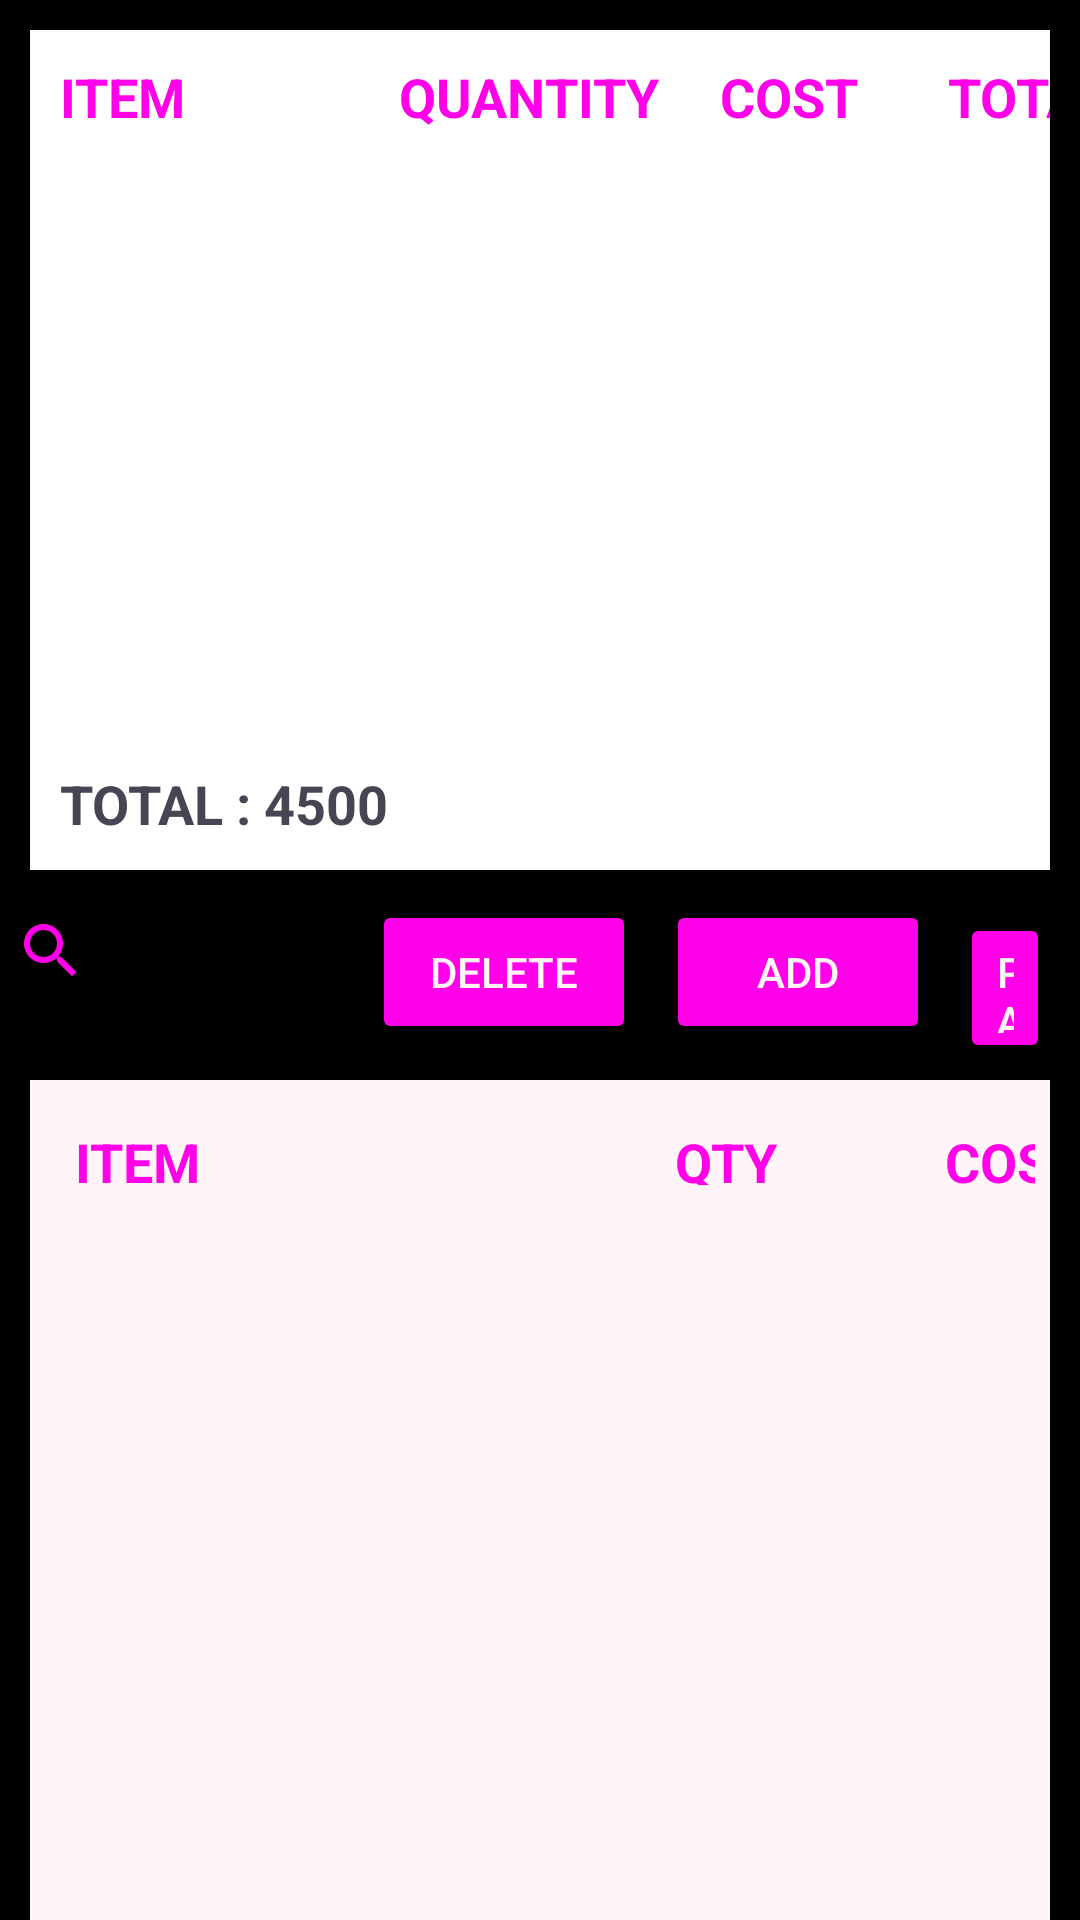

Here is an Android app screen rendered from its layout file. Give the layout XML and the strings, colors and styles it references.
<!-- AndroidManifest.xml: application theme Theme.BMA -->
<!-- res/layout/activity_sales_page.xml -->
<?xml version="1.0" encoding="utf-8"?>
<LinearLayout xmlns:android="http://schemas.android.com/apk/res/android"
    xmlns:tools="http://schemas.android.com/tools"
    android:layout_width="match_parent"
    android:layout_height="match_parent"
    android:orientation="vertical"
    tools:context=".Sales.SalesPage"
    android:background="@color/alt_color_Bg">

    <RelativeLayout
        android:layout_width="match_parent"
        android:layout_height="280dp"
        android:background="@color/bg_color"
        android:layout_margin="10dp">

        <LinearLayout
            android:layout_width="match_parent"
            android:layout_height="240dp"
            android:orientation="vertical">

            <LinearLayout
                android:layout_width="match_parent"
                android:layout_height="wrap_content">

                <TextView
                    android:layout_width="113dp"
                    android:layout_height="wrap_content"
                    android:layout_alignParentTop="true"
                    android:padding="10dp"
                    android:text="Item"
                    android:textAllCaps="true"
                    android:textSize="18sp"
                    android:textColor="@color/icon_color"
                    android:textStyle="bold" />

                <TextView
                    android:layout_width="107dp"
                    android:layout_height="wrap_content"
                    android:layout_alignParentTop="true"
                    android:padding="10dp"
                    android:text="Quantity"
                    android:textAllCaps="true"
                    android:textColor="@color/icon_color"
                    android:textSize="18sp"
                    android:textStyle="bold" />

                <TextView
                    android:layout_width="66dp"
                    android:layout_height="wrap_content"
                    android:layout_alignParentTop="true"
                    android:padding="10dp"
                    android:text="cost"
                    android:textAllCaps="true"
                    android:textColor="@color/icon_color"
                    android:textSize="18sp"
                    android:textStyle="bold" />

                <TextView
                    android:layout_width="77dp"
                    android:layout_height="wrap_content"
                    android:layout_alignParentTop="true"
                    android:layout_alignParentRight="true"
                    android:layout_marginLeft="10dp"
                    android:padding="10dp"
                    android:text="total"
                    android:textAllCaps="true"
                    android:textColor="@color/icon_color"
                    android:textSize="18sp"
                    android:textStyle="bold" />


            </LinearLayout>

            <LinearLayout
                android:id="@+id/llSales"
                android:layout_width="match_parent"
                android:layout_height="195dp"
                android:orientation="horizontal">


                <androidx.recyclerview.widget.RecyclerView
                    android:id="@+id/rvSalesReceiptPage"
                    android:layout_width="match_parent"
                    android:layout_height="match_parent" />

                <TextView
                    android:id="@+id/tvItem"
                    android:layout_width="113dp"
                    android:layout_height="wrap_content"
                    android:layout_alignParentTop="true"
                    android:padding="10dp"
                    android:text="cement"
                    android:textAllCaps="true"
                    android:textColor="@color/text_color"
                    android:textSize="18sp"
                    android:textStyle="bold" />

                <TextView
                    android:id="@+id/tvQuantity"
                    android:layout_width="107dp"
                    android:layout_height="wrap_content"
                    android:layout_alignParentTop="true"
                    android:padding="10dp"
                    android:text="5"
                    android:textAllCaps="true"
                    android:textColor="@color/text_color"
                    android:textSize="18sp"
                    android:textStyle="bold" />

                <TextView
                    android:id="@+id/tvCost"
                    android:layout_width="65dp"
                    android:layout_height="wrap_content"
                    android:layout_alignParentTop="true"
                    android:padding="10dp"
                    android:text="900"
                    android:textAllCaps="true"
                    android:textColor="@color/text_color"
                    android:textSize="18sp"
                    android:textStyle="bold" />

                <TextView
                    android:id="@+id/tvTotal"
                    android:layout_width="77dp"
                    android:layout_height="wrap_content"
                    android:layout_alignParentTop="true"
                    android:layout_alignParentRight="true"
                    android:layout_marginLeft="10dp"
                    android:padding="10dp"
                    android:text="4500"
                    android:textAllCaps="true"
                    android:textColor="@color/text_color"
                    android:textSize="18sp"
                    android:textStyle="bold" />


            </LinearLayout>

        </LinearLayout>
        <LinearLayout
            android:layout_width="match_parent"
            android:layout_height="wrap_content"
            android:layout_alignParentBottom="true">

            <TextView
                android:layout_width="wrap_content"
                android:layout_height="wrap_content"
                android:layout_alignParentRight="true"
                android:layout_marginRight="35dp"
                android:padding="10dp"
                android:text="total : 4500"
                android:textAllCaps="true"
                android:textColor="@color/text_color"
                android:textSize="18sp"
                android:textStyle="bold" />

        </LinearLayout>

    </RelativeLayout>
    <RelativeLayout
        android:layout_width="match_parent"
        android:layout_height="50dp">

        <LinearLayout
            android:layout_width="match_parent"
            android:layout_height="match_parent">

            <ImageView
                android:layout_width="wrap_content"
                android:layout_height="wrap_content"
                android:src="@drawable/ic_search"
                android:padding="5dp"
                android:layout_centerVertical="true" />

            <EditText
                android:layout_width="80dp"
                android:layout_height="wrap_content"
                android:hint="Item"
                android:textColor="@color/alt_color_Text"
                android:visibility="invisible"
                android:layout_marginRight="10dp"/>

            <Button
                android:layout_width="wrap_content"
                android:layout_height="wrap_content"
                android:text="delete"
                android:textColor="@color/alt_color_Text"
                android:backgroundTint="@color/icon_color"
                android:layout_alignParentRight="true"
                android:layout_marginRight="10dp"/>

            <Button
                android:layout_width="wrap_content"
                android:layout_height="wrap_content"
                android:text="add"
                android:textColor="@color/alt_color_Text"
                android:backgroundTint="@color/icon_color"
                android:layout_alignParentRight="true"
                android:layout_marginRight="10dp"/>

            <Button
                android:layout_width="wrap_content"
                android:layout_height="wrap_content"
                android:text="pay"
                android:textColor="@color/alt_color_Text"
                android:backgroundTint="@color/icon_color"
                android:layout_alignParentRight="true"
                android:layout_marginRight="10dp"/>
        </LinearLayout>
    </RelativeLayout>

    <RelativeLayout
        android:layout_width="match_parent"
        android:layout_height="280dp"
        android:layout_margin="10dp">

        <LinearLayout
            android:layout_width="match_parent"
            android:layout_height="50dp"
            android:background="@color/alt_color_Text"
            android:layout_alignParentTop="true"
            android:padding="5dp">

            <TextView
                android:layout_width="200dp"
                android:layout_height="wrap_content"
                android:layout_alignParentTop="true"
                android:padding="10dp"
                android:text="Item"
                android:textAllCaps="true"
                android:textColor="@color/icon_color"
                android:textSize="18sp"
                android:textStyle="bold" />

            <TextView
                android:layout_width="90dp"
                android:layout_height="wrap_content"
                android:text="QTY"
                android:textAllCaps="true"
                android:textColor="@color/icon_color"
                android:padding="10dp"
                android:textSize="18sp"
                android:textStyle="bold"/>

            <TextView
                android:layout_width="100dp"
                android:layout_height="wrap_content"
                android:text="cost"
                android:textAllCaps="true"
                android:textColor="@color/icon_color"
                android:padding="10dp"
                android:textSize="18sp"
                android:layout_alignParentTop="true"
                android:textStyle="bold"/>

        </LinearLayout>
        <LinearLayout
            android:layout_width="match_parent"
            android:layout_height="230dp"
            android:layout_alignParentBottom="true"
            android:background="@color/alt_color_Text"
            android:padding="5dp">


            <androidx.recyclerview.widget.RecyclerView
                android:id="@+id/rvSalesPage"
                android:layout_width="match_parent"
                android:layout_height="match_parent" />
        </LinearLayout>

    </RelativeLayout>

    <RelativeLayout
        android:layout_width="match_parent"
        android:layout_height="50dp"
        android:layout_marginBottom="5dp">

        <LinearLayout
            android:layout_width="match_parent"
            android:layout_height="match_parent">

            <ImageView
                android:layout_width="140dp"
                android:layout_height="wrap_content"
                android:src="@drawable/ic_home"
                android:padding="15dp"
                android:layout_centerVertical="true" />

            <ImageView
                android:layout_width="135dp"
                android:layout_height="wrap_content"
                android:src="@drawable/ic_receipt"
                android:padding="15dp"
                android:layout_centerVertical="true" />

            <ImageView
                android:layout_width="130dp"
                android:layout_height="wrap_content"
                android:src="@drawable/ic_upload"
                android:padding="15dp"
                android:layout_centerVertical="true" />

        </LinearLayout>

    </RelativeLayout>


</LinearLayout>
<!-- resources referenced by this layout -->
<resources>
  <color name="alt_color_Bg">#000000</color>
  <color name="alt_color_Text">#FFF5F9</color>
  <color name="bg_color">#FFFFFF</color>
  <color name="icon_color">#FF00E9</color>
  <color name="text_color">#474554</color>
  <!-- drawable ic_home (drawable) -->
  <vector android:height="24dp" android:tint="#FF00E9"
      android:viewportHeight="24" android:viewportWidth="24"
      android:width="24dp" xmlns:android="http://schemas.android.com/apk/res/android">
      <path android:fillColor="@android:color/white" android:pathData="M10,20v-6h4v6h5v-8h3L12,3 2,12h3v8z"/>
  </vector>
  <!-- drawable ic_receipt (drawable) -->
  <vector android:height="24dp" android:tint="#FF00E9"
      android:viewportHeight="24" android:viewportWidth="24"
      android:width="24dp" xmlns:android="http://schemas.android.com/apk/res/android">
      <path android:fillColor="@android:color/white" android:pathData="M19.5,3.5L18,2l-1.5,1.5L15,2l-1.5,1.5L12,2l-1.5,1.5L9,2L7.5,3.5L6,2v14H3v3c0,1.66 1.34,3 3,3h12c1.66,0 3,-1.34 3,-3V2L19.5,3.5zM19,19c0,0.55 -0.45,1 -1,1s-1,-0.45 -1,-1v-3H8V5h11V19z"/>
      <path android:fillColor="@android:color/white" android:pathData="M9,7h6v2h-6z"/>
      <path android:fillColor="@android:color/white" android:pathData="M16,7h2v2h-2z"/>
      <path android:fillColor="@android:color/white" android:pathData="M9,10h6v2h-6z"/>
      <path android:fillColor="@android:color/white" android:pathData="M16,10h2v2h-2z"/>
  </vector>
  <!-- drawable ic_search (drawable) -->
  <vector android:height="24dp" android:tint="#FF00E9"
      android:viewportHeight="24" android:viewportWidth="24"
      android:width="24dp" xmlns:android="http://schemas.android.com/apk/res/android">
      <path android:fillColor="@android:color/white" android:pathData="M15.5,14h-0.79l-0.28,-0.27C15.41,12.59 16,11.11 16,9.5 16,5.91 13.09,3 9.5,3S3,5.91 3,9.5 5.91,16 9.5,16c1.61,0 3.09,-0.59 4.23,-1.57l0.27,0.28v0.79l5,4.99L20.49,19l-4.99,-5zM9.5,14C7.01,14 5,11.99 5,9.5S7.01,5 9.5,5 14,7.01 14,9.5 11.99,14 9.5,14z"/>
  </vector>
  <!-- drawable ic_upload (drawable) -->
  <vector android:height="24dp" android:tint="#FF00E9"
      android:viewportHeight="24" android:viewportWidth="24"
      android:width="24dp" xmlns:android="http://schemas.android.com/apk/res/android">
      <path android:fillColor="@android:color/white" android:pathData="M19.35,10.04C18.67,6.59 15.64,4 12,4 9.11,4 6.6,5.64 5.35,8.04 2.34,8.36 0,10.91 0,14c0,3.31 2.69,6 6,6h13c2.76,0 5,-2.24 5,-5 0,-2.64 -2.05,-4.78 -4.65,-4.96zM14,13v4h-4v-4H7l5,-5 5,5h-3z"/>
  </vector>
  <style name="Theme.BMA" parent="Theme.MaterialComponents.DayNight.DarkActionBar">
          
          <item name="colorPrimary">@color/purple_500</item>
          <item name="colorPrimaryVariant">@color/purple_700</item>
          <item name="colorOnPrimary">@color/white</item>
          
          <item name="colorSecondary">@color/teal_200</item>
          <item name="colorSecondaryVariant">@color/teal_700</item>
          <item name="colorOnSecondary">@color/black</item>
          
          <item name="android:statusBarColor" tools:targetApi="l">?attr/colorPrimaryVariant</item>
          
      </style>
  <color name="purple_500">#FF6200EE</color>
  <color name="purple_700">#FF3700B3</color>
  <color name="white">#FFFFFFFF</color>
  <color name="teal_200">#FF03DAC5</color>
  <color name="teal_700">#FF018786</color>
  <color name="black">#FF000000</color>
</resources>
